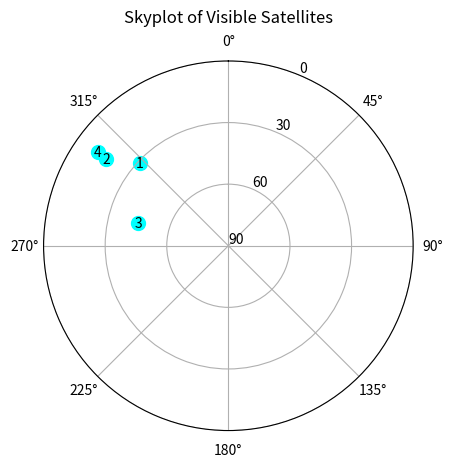

This chart was generated by the following Python code:
import numpy as np
import matplotlib.pyplot as plt

def plot_skyplot(satellite_prns, satellite_positions, user_position, epoch=None):
    """
    Plots a skyplot for visible satellites.

    Args:
        satellite_prns (np.array of int): Array of satellite PRN numbers (shape: N,).
        satellite_positions (np.array): Satellite positions in ECEF (shape: Nx3).
        user_position (np.array): User position in ECEF (shape: 3,).
        epoch: The epoch of the current epoch, default None.

    Returns:
        None: Displays the skyplot.
    """
    def ecef_to_enu(sat_ecef, user_ecef):
        # Convert ECEF to ENU coordinates
        rel_pos = sat_ecef - user_ecef

        # Compute user latitude and longitude
        user_lat = np.arctan2(user_ecef[2], np.sqrt(user_ecef[0]**2 + user_ecef[1]**2))
        user_lon = np.arctan2(user_ecef[1], user_ecef[0])

        # Rotation matrices
        R1 = np.array([[-np.sin(user_lon), np.cos(user_lon), 0],
                       [-np.sin(user_lat) * np.cos(user_lon), -np.sin(user_lat) * np.sin(user_lon), np.cos(user_lat)],
                       [np.cos(user_lat) * np.cos(user_lon), np.cos(user_lat) * np.sin(user_lon), np.sin(user_lat)]])

        # Transform to ENU
        enu = R1 @ rel_pos
        return enu

    def enu_to_az_el(enu):
        # Compute azimuth and elevation
        e, n, u = enu
        azimuth = np.arctan2(e, n) % (2 * np.pi)  # Azimuth in radians
        elevation = np.arcsin(u / np.linalg.norm(enu))  # Elevation in radians
        return azimuth, elevation

    azimuths = []
    elevations = []

    # Compute azimuth and elevation for each satellite
    for sat_ecef in satellite_positions:
        enu = ecef_to_enu(sat_ecef, user_position)
        az, el = enu_to_az_el(enu)
        azimuths.append(az)
        elevations.append(el)

    # Convert elevations to radial distance for skyplot
    radii = 90 - np.degrees(elevations)

    # Plot the skyplot
    fig, ax = plt.subplots(subplot_kw={'projection': 'polar'})
    ax.set_theta_zero_location('N')  # North at the top
    ax.set_theta_direction(-1)  # Azimuth increases clockwise
    ax.set_ylim(0, 90)
    ax.set_yticks(range(0, 91, 30))
    ax.set_yticklabels(map(str, [90, 60, 30, 0]))  # Elevation labels
    if epoch != None:
        ax.set_title(f"Skyplot of Visible Satellites at epoch {epoch}", va='bottom')
    else:
        ax.set_title("Skyplot of Visible Satellites", va='bottom')

    # Plot satellites with PRN labels
    for az, r, prn in zip(azimuths, radii, satellite_prns):
        ax.scatter(az, r, s=100, c='cyan')  # Plot satellite point
        ax.text(az, r, str(prn), fontsize=10, ha='center', va='center', color='black')  # Add PRN label

    plt.show()

if __name__ == "__main__":
    # Example Usage
    satellite_prns = np.array([1, 2, 3, 4])  # PRNs as integers
    satellite_positions = np.array([
        [15600e3, 7540e3, 20140e3],
        [18760e3, 2750e3, 17610e3],
        [17610e3, 14630e3, 13480e3],
        [19170e3, 610e3, 17380e3]
    ])
    user_position = np.array([1113e3, 6001e3, 3221e3])

    plot_skyplot(satellite_prns, satellite_positions, user_position)
